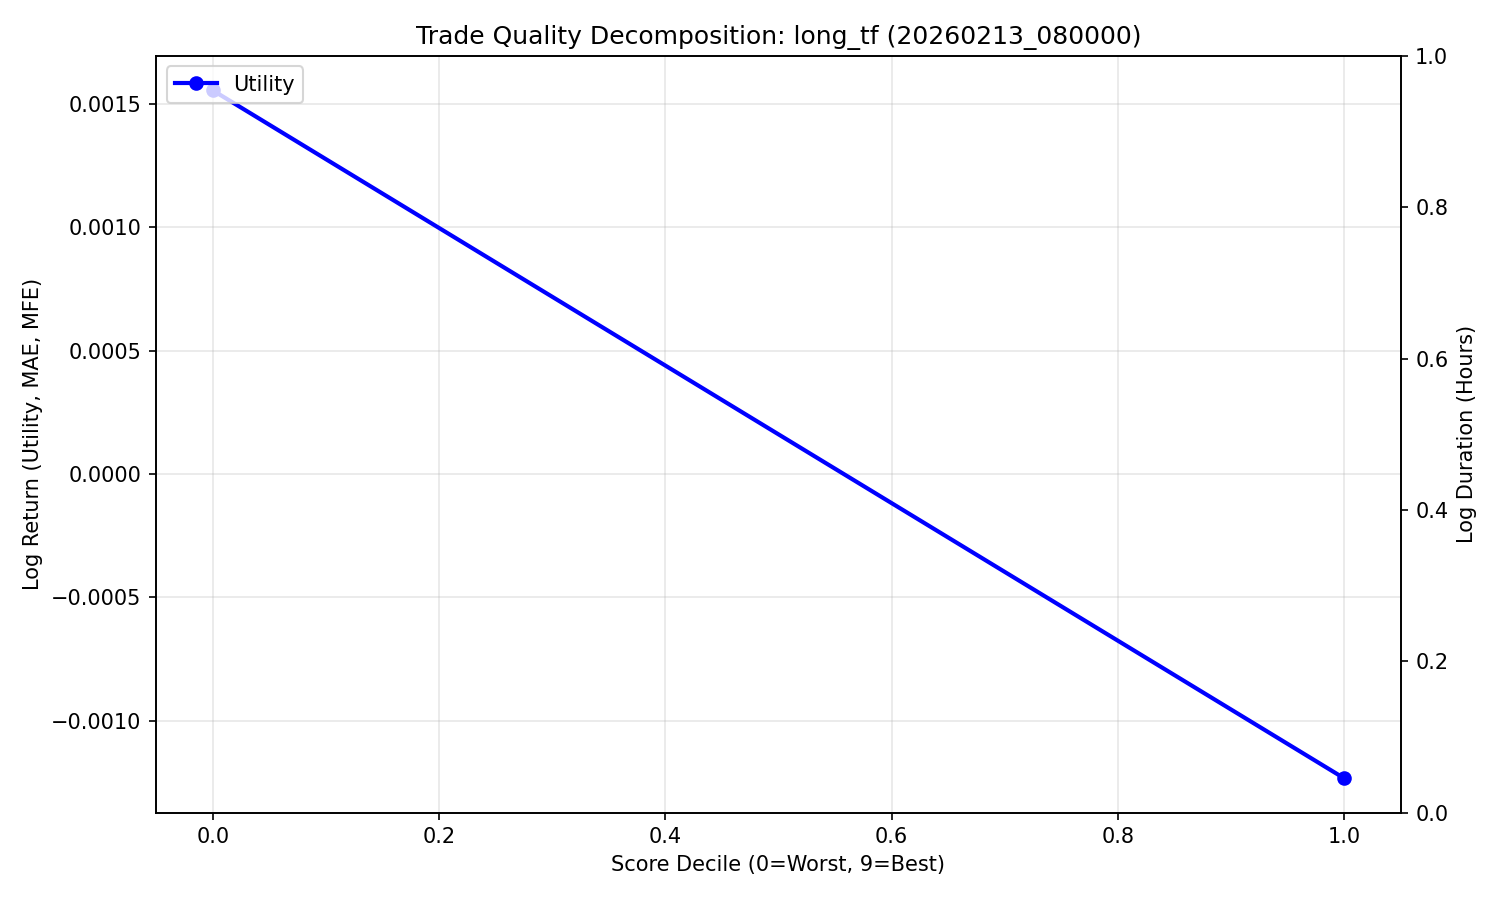

The table this chart was drawn from, first rows:
decile, count, Utility
0, 1464, 0.001555
1, 366, -0.001233
